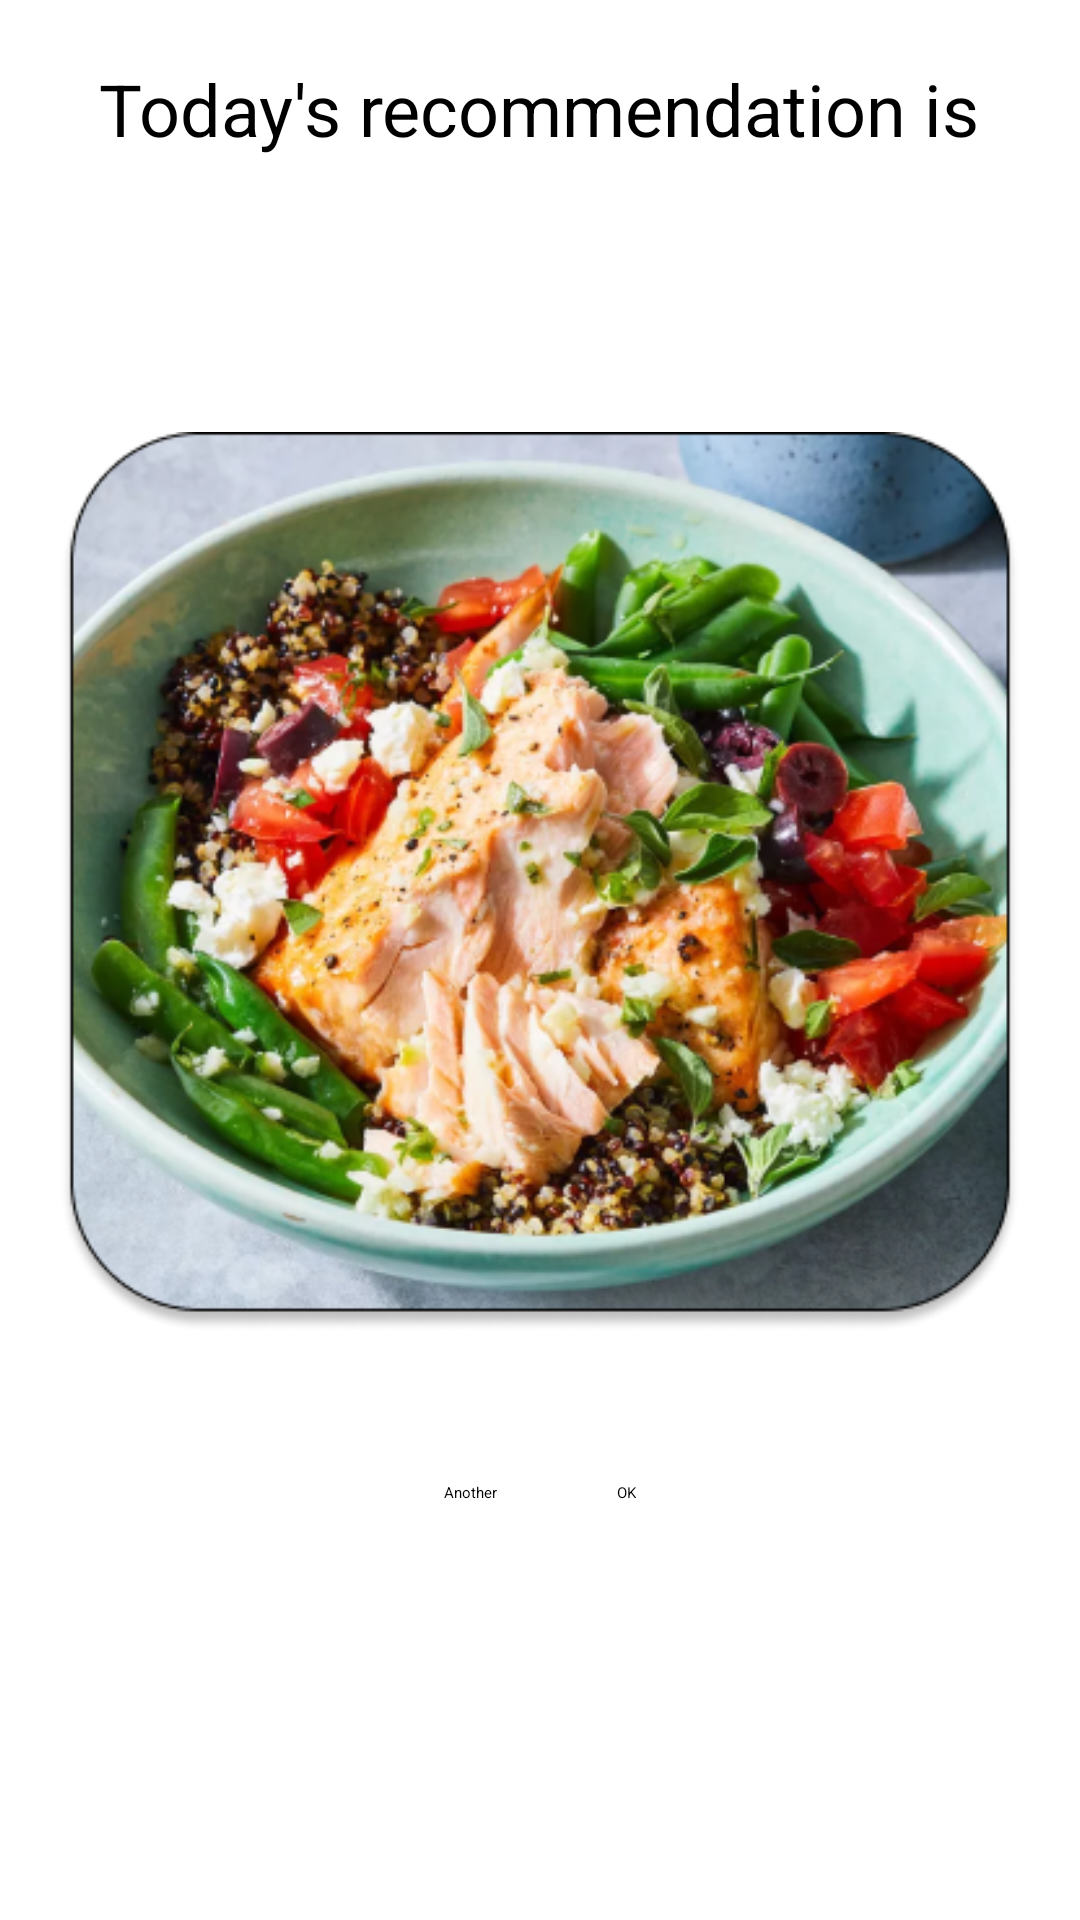

Layout XML and referenced resources for this Android screen:
<!-- AndroidManifest.xml: application theme Theme.FYP -->
<!-- res/layout/dialog_food_recommendation.xml -->
<?xml version="1.0" encoding="utf-8"?>
<LinearLayout xmlns:android="http://schemas.android.com/apk/res/android"
    xmlns:app="http://schemas.android.com/apk/res-auto"
    xmlns:tools="http://schemas.android.com/tools"
    android:layout_width="match_parent"
    android:layout_height="match_parent"
    android:gravity="center_horizontal"
    android:orientation="vertical"
    tools:context=".MainActivity">

    <TextView
        android:id="@+id/textView3"
        android:layout_width="wrap_content"
        android:layout_height="wrap_content"
        android:layout_marginTop="20dip"
        android:text="Today's recommendation is"
        android:textSize="24sp" />
    <TextView
        android:id="@+id/mealname"
        android:layout_width="wrap_content"
        android:layout_height="wrap_content"
        android:layout_marginTop="20dip"
        android:text="@string/mealname"
        android:textSize="16sp" />
    <ImageView
        android:id="@+id/food"
        android:layout_width="550dp"
        android:layout_height="300dp"
        android:layout_marginTop="50dp"
        android:src="@drawable/food" />

    <LinearLayout
        android:layout_width="match_parent"
        android:layout_height="wrap_content"
        android:layout_marginTop="50dp"
        android:gravity="center"
        android:orientation="horizontal">

        <Button
            android:id="@+id/another"
            android:layout_width="wrap_content"
            android:layout_height="wrap_content"
            android:layout_marginRight="20dp"
            android:backgroundTint="@color/button_color_orange"
            android:text="Another" />

        <Button
            android:id="@+id/Button2"
            android:layout_width="wrap_content"
            android:layout_height="wrap_content"
            android:layout_marginLeft="20dp"
            android:backgroundTint="@color/button_color_red"
            android:text="OK" />

    </LinearLayout>

</LinearLayout>
<!-- resources referenced by this layout -->
<resources>
  <color name="button_color_orange">#ED8609</color>
  <color name="button_color_red">#FF0000</color>
  <!-- drawable food: png bitmap (drawable, 284534 bytes) -->
  <string name="mealname" />
</resources>
